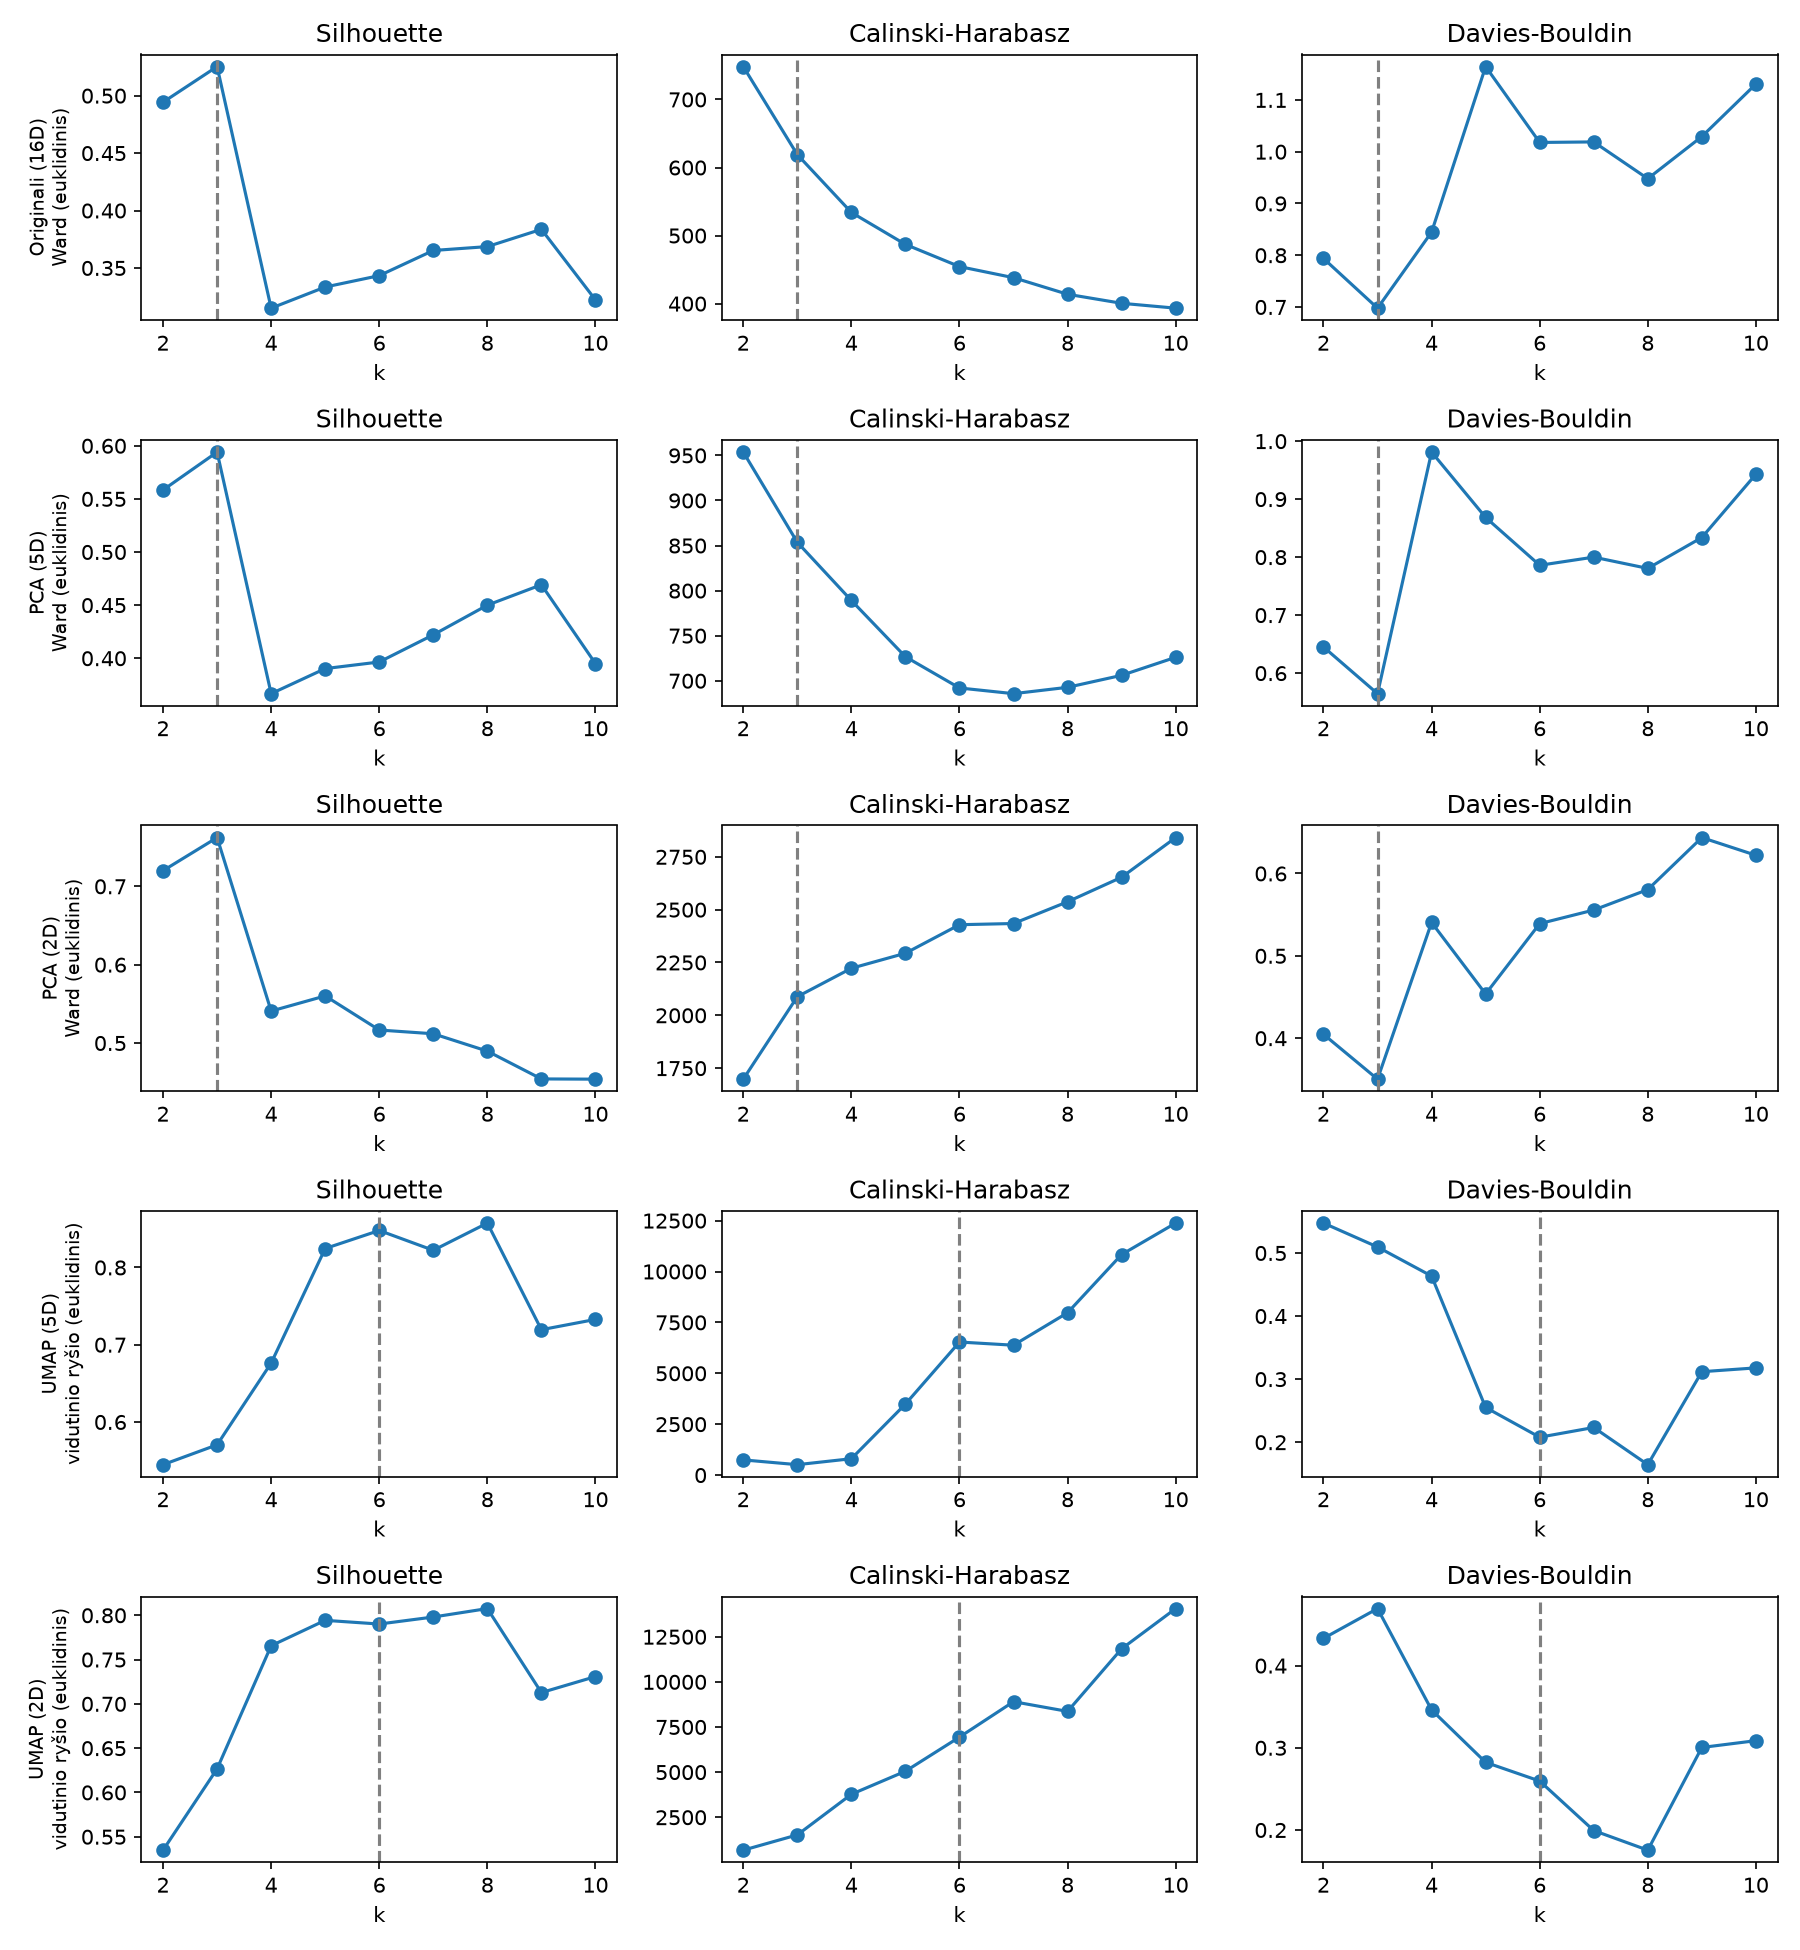

The file beside this chart, header and first rows:
erdvė, k, Silhouette, Calinski-Harabasz, Davies-Bouldin, sujungimo aukštis, šuolis
Originali (16D), 2, 0.4943, 748.3, 0.7938, 127.3, 59.13
Originali (16D), 3, 0.5253, 619, 0.6978, 68.2, 20.12
Originali (16D), 4, 0.315, 534, 0.8446, 48.08, 7.302
Originali (16D), 5, 0.3334, 487, 1.164, 40.77, 5.627
Originali (16D), 6, 0.3433, 454.4, 1.018, 35.15, 1.959
Originali (16D), 7, 0.3652, 438.1, 1.019, 33.19, 6.83
Originali (16D), 8, 0.3686, 413.8, 0.9479, 26.36, 0.1348
Originali (16D), 9, 0.3837, 400.5, 1.029, 26.22, 0.8595
Originali (16D), 10, 0.3222, 393.3, 1.131, 25.36, 2.6
PCA (5D), 2, 0.5584, 953.7, 0.6451, 127.3, 59.3
PCA (5D), 3, 0.5941, 853.6, 0.5646, 68.02, 19.7
PCA (5D), 4, 0.3667, 789.1, 0.9812, 48.32, 12.01
PCA (5D), 5, 0.3903, 726.6, 0.8684, 36.31, 4.391
PCA (5D), 6, 0.3965, 692, 0.786, 31.91, 1.636
PCA (5D), 7, 0.4221, 685.7, 0.8, 30.28, 2.288
PCA (5D), 8, 0.45, 692.7, 0.7806, 27.99, 2.421
PCA (5D), 9, 0.4692, 706, 0.8338, 25.57, 1.87
PCA (5D), 10, 0.395, 726, 0.9429, 23.7, 6.26
PCA (2D), 2, 0.72, 1698, 0.4048, 127.3, 60.69
PCA (2D), 3, 0.7622, 2088, 0.3503, 66.6, 27.16
PCA (2D), 4, 0.5408, 2223, 0.5405, 39.44, 11.27
PCA (2D), 5, 0.5601, 2294, 0.4537, 28.17, 4.786
PCA (2D), 6, 0.5166, 2429, 0.5391, 23.38, 6.19
PCA (2D), 7, 0.5118, 2434, 0.5556, 17.19, 0.923
PCA (2D), 8, 0.4897, 2537, 0.5804, 16.27, 1.989
PCA (2D), 9, 0.4542, 2653, 0.6436, 14.28, 0.8606
PCA (2D), 10, 0.4539, 2841, 0.6221, 13.42, 2.845
UMAP (5D), 2, 0.5448, 746.5, 0.5475, 19.22, 0.6917
UMAP (5D), 3, 0.5705, 512.2, 0.5096, 18.52, 1.532
UMAP (5D), 4, 0.6763, 804.5, 0.4634, 16.99, 2.428
UMAP (5D), 5, 0.8245, 3488, 0.2551, 14.56, 3.051
UMAP (5D), 6, 0.8479, 6536, 0.2079, 11.51, 4.503
UMAP (5D), 7, 0.8222, 6380, 0.2234, 7.011, 2.149
UMAP (5D), 8, 0.8575, 7974, 0.1644, 4.862, 1.828
UMAP (5D), 9, 0.7195, 10834, 0.3118, 3.034, 0.5192
UMAP (5D), 10, 0.7328, 12379, 0.3179, 2.515, 0.03941
UMAP (2D), 2, 0.5348, 677.2, 0.4332, 24.2, 6.682
UMAP (2D), 3, 0.6267, 1523, 0.4694, 17.52, 4.294
UMAP (2D), 4, 0.7656, 3773, 0.3461, 13.22, 1.212
UMAP (2D), 5, 0.7943, 5049, 0.2823, 12.01, 3.088
UMAP (2D), 6, 0.7901, 6940, 0.2596, 8.925, 3.09
UMAP (2D), 7, 0.798, 8903, 0.1993, 5.835, 1.136
UMAP (2D), 8, 0.8076, 8365, 0.1755, 4.698, 1.462
UMAP (2D), 9, 0.7127, 11832, 0.3004, 3.236, 0.7016
UMAP (2D), 10, 0.7308, 14060, 0.3087, 2.534, 0.07055
